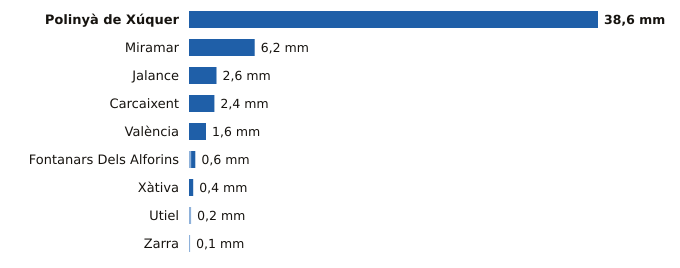

The file beside this chart, header and first rows:
estacion, provincia, indicativo, mm_6_dias_anteriores, mm_hoy, mm_7_dias, horas_de_hoy
Polinyà de Xúquer, Valencia, 8325X, 0.0, 38.6, 38.6, 11
Miramar, Valencia, 8058Y, 0.0, 6.2, 6.2, 11
Jalance, Valencia, 8193E, 0.0, 2.6, 2.6, 9
Carcaixent, Valencia, 8300X, 0.0, 2.4, 2.4, 10
València, Valencia, 8416, 0.0, 1.6, 1.6, 11
Fontanars Dels Alforins, Valencia, 8005X, 0.2, 0.4, 0.6, 7
Xàtiva, Valencia, 8293X, 0.0, 0.4, 0.4, 11
Utiel, Valencia, 8309X, 0.2, 0.0, 0.2, 11
Zarra, Valencia, 8203O, 0.1, 0.0, 0.1, 11
